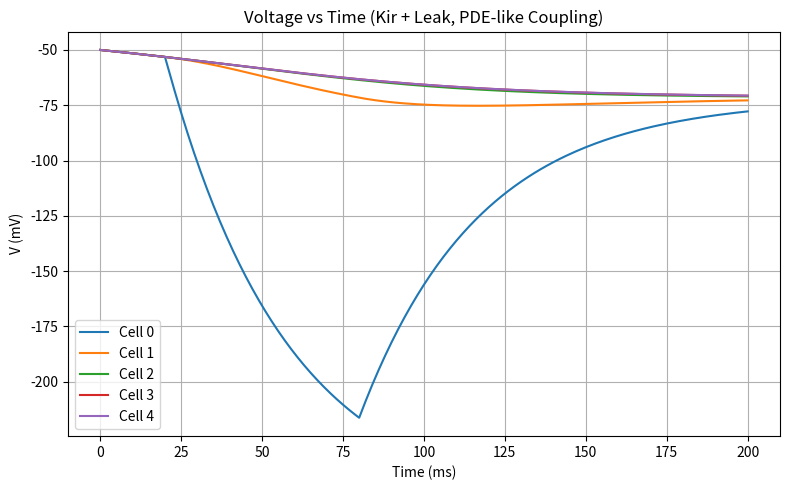
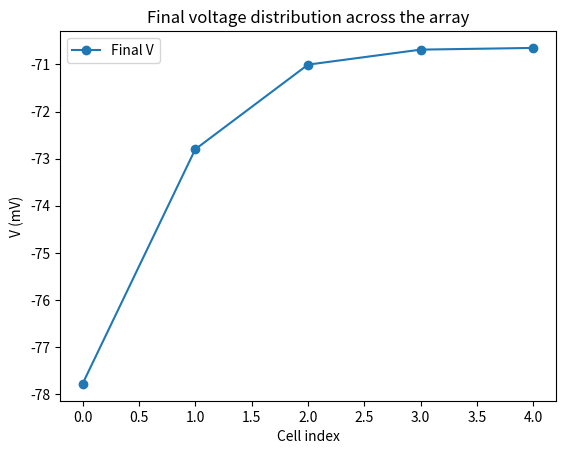

Write Python code to recreate these figures, in order.
#!/usr/bin/env python3
# -*- coding: utf-8 -*-

"""
next_steps_minimal_pericyte_full.py

A minimal PDE-like approach for pericyte cells with Kir + leak currents.
Includes:
    1) single_cell_rhs (Kir + leak)
    2) multicell_rhs for PDE-like coupling
    3) run_sim for solving PDE over time
    4) A small demonstration in __main__ that:
       - sets parameters
       - runs a simulation
       - plots results

Author: [Your Name]
Date: [Date]
"""

import numpy as np
import matplotlib.pyplot as plt
from scipy.integrate import solve_ivp

###############################################################################
# Single-Cell Model: Kir + Leak (Minimal)
###############################################################################
def single_cell_rhs(t, y, p, cell_index):
    """
    Returns dy/dt for a single pericyte with Kir and a background leak.

    y[0] = V (membrane potential, in mV)
    """

    V = y[0]

    # Unpack parameters
    gKir    = p['gKir']      # Kir conductance (nS)
    EK      = p['EK']        # Reversal potential for K  (mV)
    gLeak   = p['gLeak']     # Leak conductance (nS)
    ELeak   = p['ELeak']     # Reversal potential for leak (mV)
    Cm      = p['Cm']        # Membrane capacitance (pF)
    Vhalf   = p['Kir_Vhalf'] # half-activation shift for Kir
    k_slope = p['Kir_slope'] # slope factor for Kir activation

    # iKir (in pA)
    iKir = gKir * (V - EK) / (1.0 + np.exp((V - EK - Vhalf)/k_slope))

    # iLeak (in pA)
    iLeak = gLeak * (V - ELeak)

    # External patch clamp current if we are injecting
    I_app = 0.0
    if (cell_index == p['stim_cell']) and (p['stim_start'] <= t <= p['stim_end']):
        I_app = p['I_app_val']

    # dV/dt in mV/ms:
    # Note: iKir + iLeak + I_app are in pA; 1 pA = 1e-12 A
    #       Cm is in pF; 1 pF = 1e-12 F
    # => dV/dt = - ( sum of currents ) / Cm  [units check out, in mV/ms]
    dVdt = - ( iKir + iLeak + I_app ) / Cm

    return [dVdt]


###############################################################################
# PDE-like approach
###############################################################################
def multicell_rhs(t, Y, p):
    """
    PDE-like system for N pericytes, each with (1) state: V.
    Gap junction coupling on V is added to single cell RHS.

    Y is an array of length N, representing V for each cell.
    """
    N     = p['N_cells']
    Cm    = p['Cm']
    g_gap = p['g_gap']
    dx    = p['dx']  # spacing
    nvar  = 1

    dYdt = np.zeros_like(Y)

    for i in range(N):
        idx = i*nvar
        y_i = Y[idx : idx + nvar]

        # Single-cell component
        dy_i = single_cell_rhs(t, y_i, p, cell_index=i)
        V_i  = y_i[0]

        # Gap-junction conduction:
        if i==0:
            V_left = V_i
        else:
            V_left = Y[(i-1)*nvar]

        if i==N-1:
            V_right = V_i
        else:
            V_right = Y[(i+1)*nvar]

        # gap current = g_gap * (neighbor potentials - 2*Vi)/(dx^2)
        # add that as dV/dt_contrib = I_gj / Cm
        I_gj = g_gap * ((V_left + V_right - 2.0*V_i)/(dx*dx))
        dVdt_gj = I_gj / Cm

        dYdt[idx] = dy_i[0] + dVdt_gj

    return dYdt


###############################################################################
# Simulation wrapper
###############################################################################
def run_sim(p):
    """
    Sets up the PDE system, calls solve_ivp, returns solution object.
    """
    N    = p['N_cells']
    nvar = 1

    # Build initial condition
    Y0 = np.zeros(N*nvar)
    for i in range(N):
        # set each cell's initial V
        Y0[i] = p['Vinit']

    # Time span
    t_span  = (0.0, p['t_final'])
    t_eval  = np.linspace(0.0, p['t_final'], p['num_points'])

    def rhs_wrap(t, Y):
        return multicell_rhs(t, Y, p)

    sol = solve_ivp(rhs_wrap, t_span, Y0, t_eval=t_eval,
                    method='RK45', rtol=1e-6, atol=1e-9)
    return sol


###############################################################################
# MAIN DEMO
###############################################################################
if __name__ == "__main__":

    # Example parameter dictionary
    p = {
        # Kir
        'gKir'     : 0.2,      # nS
        'EK'       : -80.0,    # mV
        'Kir_Vhalf': 25.0,     # mV offset
        'Kir_slope': 7.0,      # slope factor

        # Leak
        'gLeak'    : 0.05,     # nS
        'ELeak'    : -40.0,    # mV

        # Membrane
        'Cm'       : 10.0,     # pF

        # PDE / multicell
        'N_cells'  : 5,
        'g_gap'    : 0.02,     # nS
        'dx'       : 1.0,      # arbitrary spacing in "um" or so

        # Stim
        'stim_cell': 0,        # index of cell we inject
        'I_app_val': 50.0,     # pA, injection
        'stim_start': 20.0,    # ms
        'stim_end'  : 80.0,    # ms

        # initial
        'Vinit'    : -50.0,    # mV

        # time
        't_final'  : 200.0,    # ms
        'num_points': 201
    }

    # Run once
    sol = run_sim(p)

    # Extract
    t = sol.t
    Vall = sol.y  # shape = (N_cells, len(t)) but watch array shape

    # We built Y in 1D, so if N=5, shape is (5, #points).
    # Typically, sol.y dimension is (#states, #time_points).
    # N=5 => 5 rows, each row is that cell's trajectory in time.
    # But watch out that each row is sol.y[i,:], but i might be 0..4

    # Plot time courses for each cell
    plt.figure(figsize=(8,5))
    for i in range(p['N_cells']):
        plt.plot(t, Vall[i,:], label=f"Cell {i}")

    plt.title("Voltage vs Time (Kir + Leak, PDE-like Coupling)")
    plt.xlabel("Time (ms)")
    plt.ylabel("V (mV)")
    plt.legend()
    plt.grid(True)
    plt.tight_layout()
    plt.show()

    # Optionally, final snapshot
    V_final = Vall[:, -1]
    plt.figure()
    plt.plot(range(p['N_cells']), V_final, 'o-', label="Final V")
    plt.xlabel("Cell index")
    plt.ylabel("V (mV)")
    plt.title("Final voltage distribution across the array")
    plt.legend()
    plt.show()
